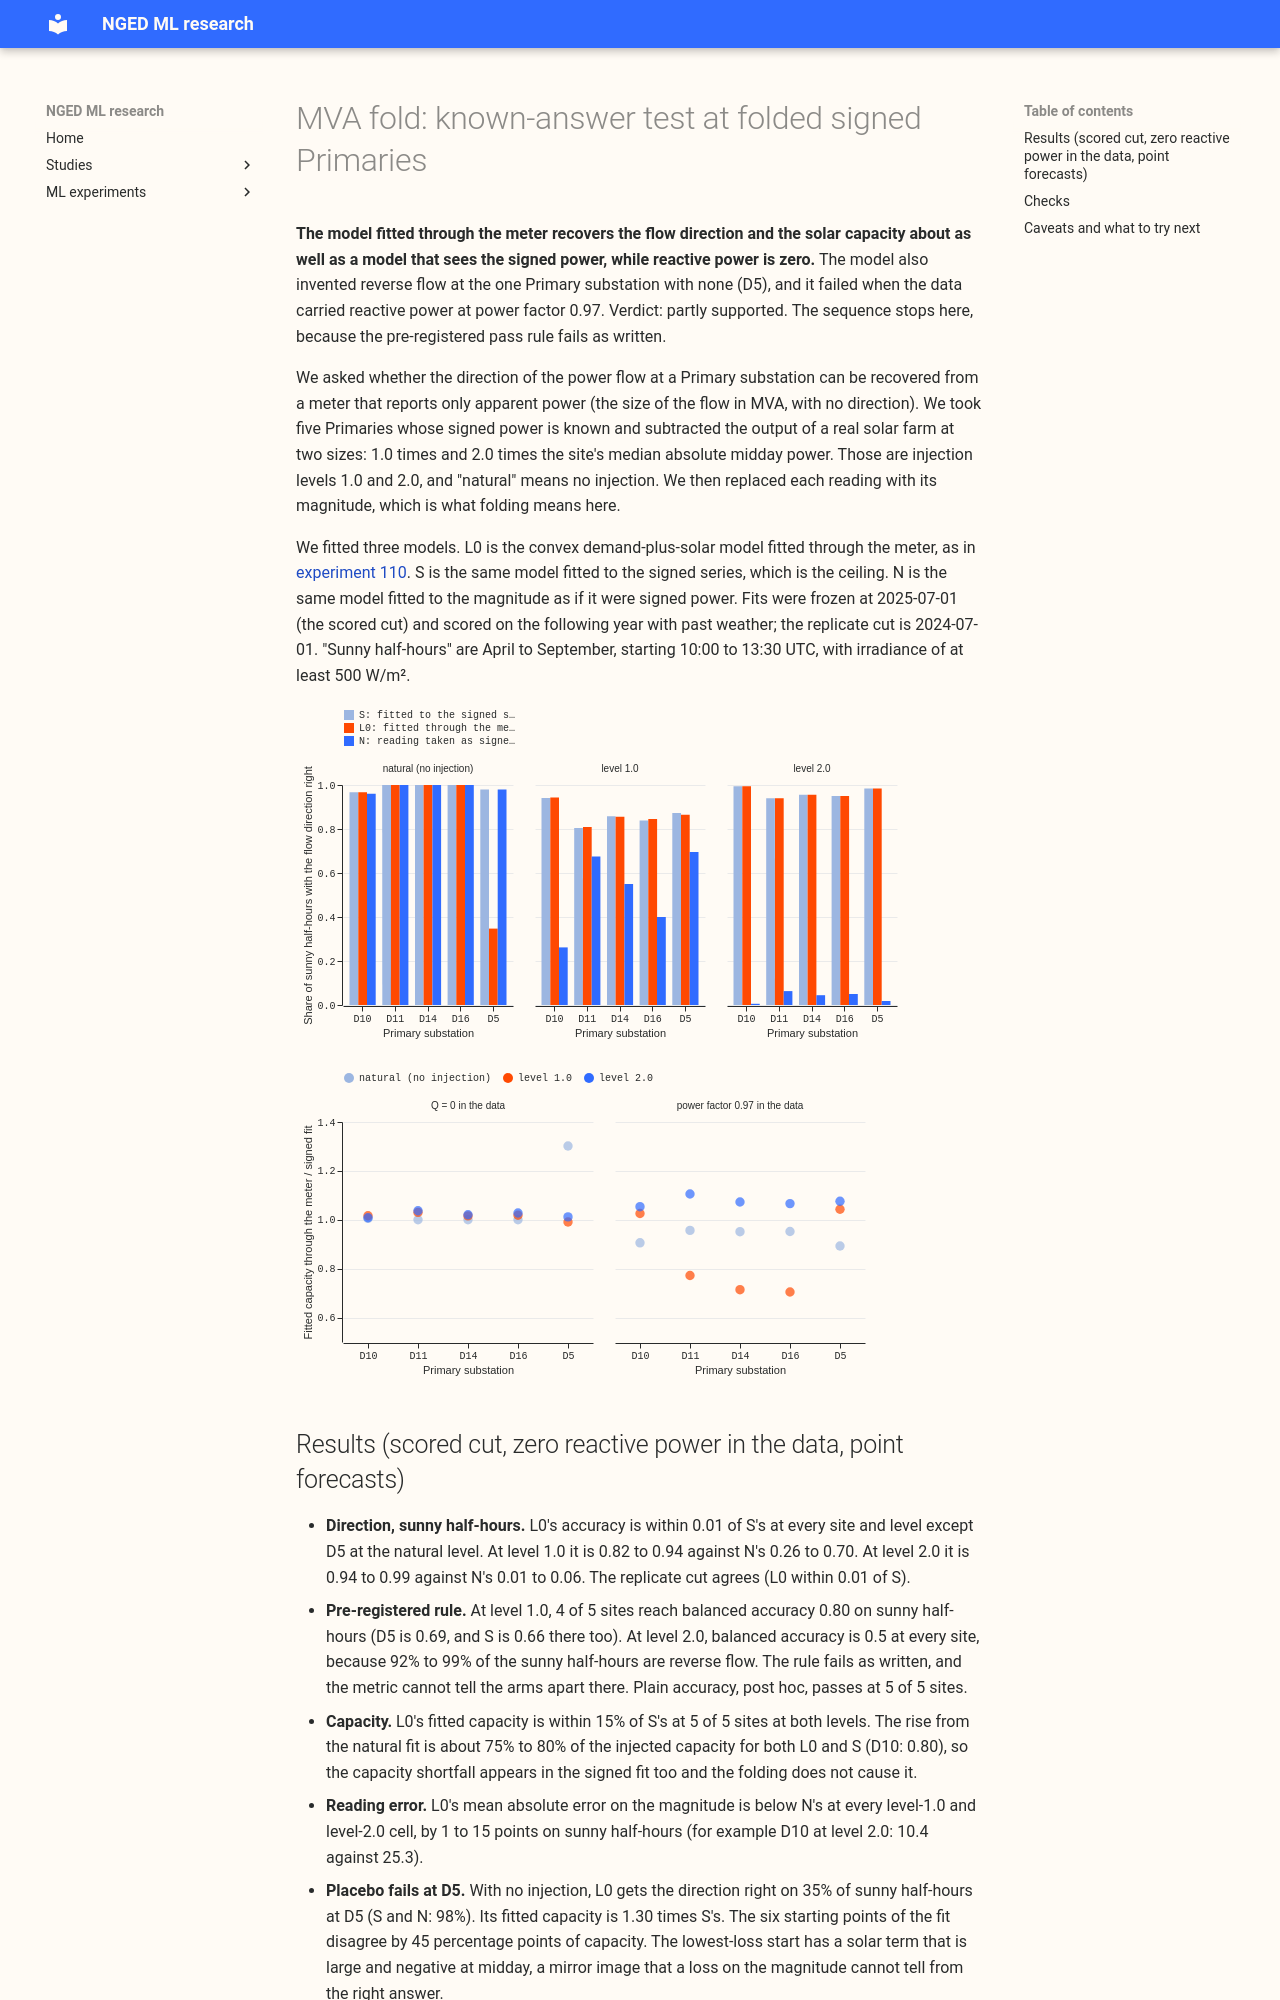

repository: openclimatefix/nged-ml-research · page: ml-experiments/00358-mva-fold-known-answer-at-folded-mw-primaries/result/index.html · generator: mkdocs

---
id: "00358"
slug: mva-fold-known-answer-at-folded-mw-primaries
theme: differentiable-physics-embedded-generation
also_relevant_to:
  - solar-disaggregation
status: finished
kind: other
size: >-
  medium. Stored: predictions and small result files in the private folder only. Production serving
  path: not touched. Degradation rule: not touched. Designs: more than one would test the
  hypothesis (full ensemble engine with monthly refits, or one frozen fit on past weather); the
  frozen fit is chosen because the question is whether the sign is identified, not the lead-time
  skill. Callers: the code reused is experiment 110's `fit_gam_through_meter` and injection helpers,
  whose callers are all in experiment 110.
hypothesis: >-
  When the signed power of a Primary substation is folded to apparent power (its magnitude), the
  convex model fitted through the meter (experiment 110's L0) recovers the sign of the flow and the
  solar capacity, and a model that reads the folded reading as signed power does not.
prediction: >-
  On sunny daylight half-hours with the true flow at least 5 percentage points of capacity from
  zero, L0's
  balanced accuracy of the flow's sign is 0.85 to 0.95 at injection level 2.0 and 0.75 to 0.85 at
  level 1.0, at 4 of the 5 sites; the capacity L0 fits is within 15% of the capacity fitted to the
  signed series; L0's mean absolute error on the folded reading is lower than the naive model's by
  at least 0.10 points at level 2.0.
decision_rule: >-
  Passes (and step 2 runs) when, at the scored cut, under zero reactive power, balanced accuracy on
  sunny half-hours is at least 0.80 at 4 of 5 sites at both level 1.0 and level 2.0, and the fitted
  capacity is within 15% of the signed fit's at 4 of 5 sites at level 1.0. Fails (and the series
  stops) otherwise. Threshold is the design brief's K1 and K4; there is no cost-based threshold
  because the experiment ports nothing.
benchmark: >-
  The same convex model fitted to the signed injected series (arm S, ceiling), and the same model
  fitted to the folded reading as if it were signed power (arm N)
row_set_id: >-
  dp_mw_v1 sites D5, D10, D11, D14, D16; scored year 2025-07-01 to 2026-06-30, replicate
  2024-07-01 to 2025-06-30; frozen fits on past weather, no ensemble
metric: >-
  Balanced accuracy of the sign of the real-power forecast; ratio of fitted solar capacity to the
  signed fit's; mean absolute error of the folded-reading forecast in points of effective capacity
verdict: partly supported
production_status: not-for-production
adopted_in: none
date: 2026-10-28
best_arm: >-
  L0 (fitted through the meter): flow-direction accuracy on sunny half-hours within 0.01 of the
  signed fit's at all 5 sites at both injection levels, scored cut
headline: >-
  After injecting solar output, the model fitted through the meter finds the flow direction and the
  solar capacity about as well as a model fitted to the signed power, but it invents reverse flow at
  one site with none, and it fails when the data carry reactive power.
take_home_message: >-
  A substation meter that reports only the size of the power flow, not its direction, still lets
  the model fitted through the meter recover the direction and the solar capacity about as well as
  a model that sees the signed power, as long as reactive power is zero. The model also invented
  reverse flow at the 1 of 5 substations that has none, so reverse flow it reports at a real
  substation needs an independent check. The pre-registered test could not be passed as written,
  because with the larger injection almost every sunny half-hour has reverse flow, so only one flow
  direction is present and balanced accuracy cannot be computed.
lessons:
  - >-
    Balanced accuracy of the flow direction is uninformative where one direction covers over 90% of
    the half-hours. Score sunny half-hours against the signed fit's accuracy instead.
  - >-
    The fit through the meter assumes zero reactive power and collapses to the naive answer when
    reactive power is present at power factor 0.97 and the midday flow is near zero.
advice:
  - >-
    Compare a fit through the meter with the signed fit on the same rows. Do not use balanced
    accuracy where reverse flow is heavy (figure 1).
  - >-
    Check a fit through the meter for invented reverse flow at a substation with none, before
    reading any reverse flow it reports (natural level, D5).
  - >-
    Expect reactive power at power factor 0.97 to break the fit through the meter wherever midday
    flow is near zero (figure 2).
---

# MVA fold: known-answer test at folded signed Primaries

**The model fitted through the meter recovers the flow direction and the solar capacity about as
well as a model that sees the signed power, while reactive power is zero.** The model also invented
reverse flow at the one Primary substation with none (D5), and it failed when the data carried
reactive power at power factor 0.97. Verdict: partly supported. The sequence stops here, because
the pre-registered pass rule fails as written.

We asked whether the direction of the power flow at a Primary substation can be recovered from a
meter that reports only apparent power (the size of the flow in MVA, with no direction). We took
five Primaries whose signed power is known and subtracted the output of a real solar farm at two
sizes: 1.0 times and 2.0 times the site's median absolute midday power. Those are injection levels
1.0 and 2.0, and "natural" means no injection. We then replaced each reading with its magnitude,
which
is what folding means here.

We fitted three models. L0 is the convex demand-plus-solar model fitted through the meter, as in
[experiment 110](../00110-differentiable-physics-5-embedded-generation-and-capacity/result.md).
S is the same model fitted to the signed series, which is the ceiling. N is the same model fitted
to the magnitude as if it were signed power. Fits were frozen at 2025-07-01 (the scored cut) and
scored on the following year with past weather; the replicate cut is 2024-07-01. "Sunny
half-hours" are April to September, starting 10:00 to 13:30 UTC, with irradiance of at least
500 W/m².

![Figure 1: share of sunny half-hours with the flow direction right, by site and injection level](figure_1_sign_accuracy_sunny_half_hours.svg)

![Figure 2: fitted capacity through the meter divided by the signed fit's capacity](figure_2_capacity_through_the_meter.svg)
